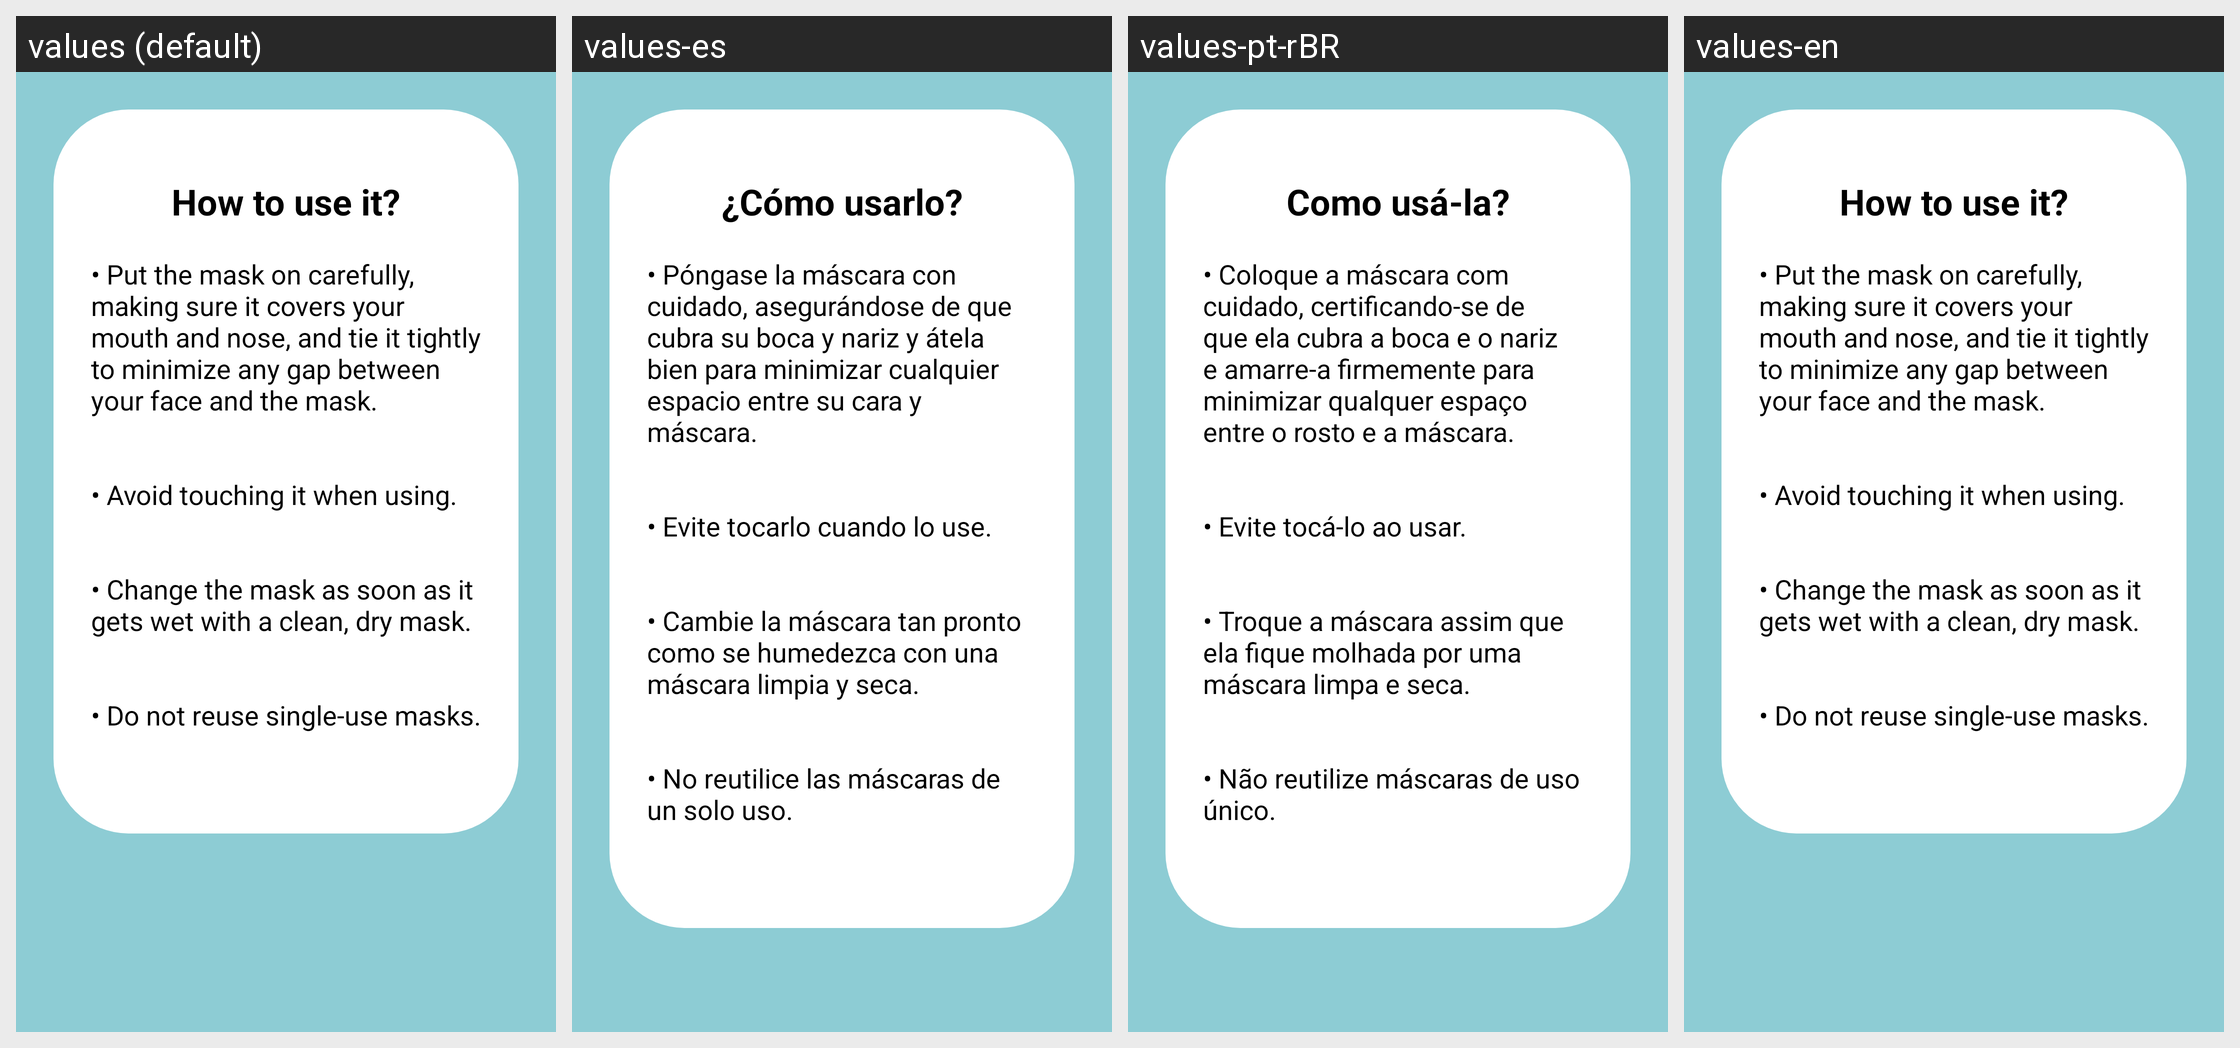

Locale-by-locale string values for the Android screen shown in this grid:
Android screen res/layout/activity_how_to_use_mask.xml rendered under 4 locales, left to right: values (default), values-es, values-pt-rBR, values-en. Device: Nexus 5 (rendered at 1080×1920; each locale shown at half size, 540×960, under a caption strip naming it); theme AppTheme.
Strings drawn on this screen, with the default value and each locale's value (text and hints the layout hard-codes, and strings that could not be matched under every locale, appear in the picture but are not listed):

how_to_use_mask
  values: How to use it?
  values-es: ¿Cómo usarlo?
  values-pt-rBR: Como usá-la?
  values-en: How to use it?

how_to_use_it_text
  values: • Put the mask on carefully, making sure it covers your mouth and nose, and tie it tightly to minimize any gap between your face and the mask.
      
      
      • Avoid touching it when using.
      
      
      • Change the mask as soon as it gets wet with a clean, dry mask.
      
      
      • Do not reuse single-use masks.
      
      
  values-es: • Póngase la máscara con cuidado, asegurándose de que cubra su boca y nariz y átela bien para minimizar cualquier espacio entre su cara y máscara.
      
      
      • Evite tocarlo cuando lo use.
      
      
      • Cambie la máscara tan pronto como se humedezca con una máscara limpia y seca.
      
      
      • No reutilice las máscaras de un solo uso.
      
      
  values-pt-rBR: • Coloque a máscara com cuidado, certificando-se de que ela cubra a boca e o nariz e amarre-a firmemente para minimizar qualquer espaço entre o rosto e a máscara.
      
      
      • Evite tocá-lo ao usar.
      
      
      • Troque a máscara assim que ela fique molhada por uma máscara limpa e seca.
      
      
      • Não reutilize máscaras de uso único.
      
      
  values-en: • Put the mask on carefully, making sure it covers your mouth and nose, and tie it tightly to minimize any gap between your face and the mask.
      
      
      • Avoid touching it when using.
      
      
      • Change the mask as soon as it gets wet with a clean, dry mask.
      
      
      • Do not reuse single-use masks.
